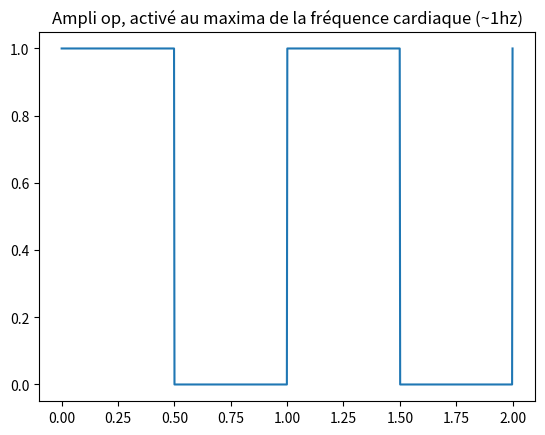

The script that saved this image:

from scipy import signal

import matplotlib.pyplot as plot

import numpy as np



t = np.linspace(0, 2, 1000, endpoint=True)

plot.plot(t, (signal.square(2 * np.pi * 1 * t,)+1)*0.5)
plot.title('Ampli op, activé au maxima de la fréquence cardiaque (~1hz)')

plot.show()
